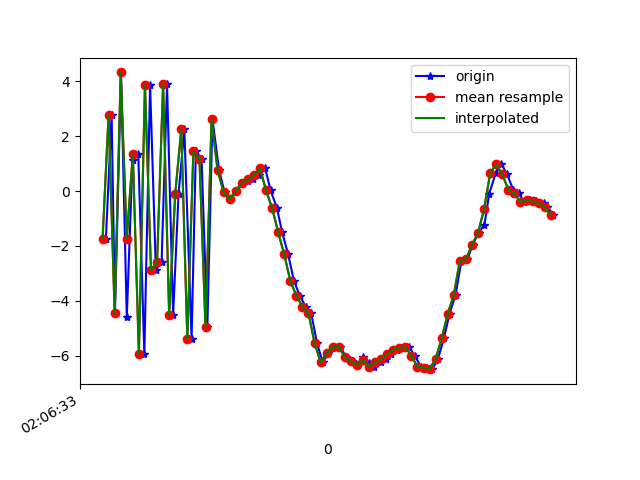

Data behind this chart, as committed beside it:
1618193193631, 888856577652966, -1.7472838, 0.17848825, -8.558213
1618193193650, 888856596883736, 2.766, 0.8203, 8.231
1618193193661, 888856616114506, -4.457, -0.694, -5.734
1618193193681, 888856635345276, 4.316, 1.201, 1.585
1618193193700, 888856654576046, -4.594, -0.5884, 3.169
1618193193719, 888856673806816, 1.13, 0.8237, -7.252
1618193193738, 888856693037586, 1.348, 0.3688, 8.189
1618193193758, 888856712268356, -5.93, -0.5344, -4.619
1618193193777, 888856731499126, 3.858, 1.275, -1.613
1618193193796, 888856750729896, -2.865, -0.2212, 6.944
1618193193815, 888856769960666, -2.599, -0.1584, -7.918
1618193193833, 888856789191436, 3.889, 1.384, 3.884
1618193193853, 888856808543101, -4.526, -0.5652, 2.906
1618193193871, 888856827773871, -0.09964, 0.4248, -7.68
1618193193890, 888856847004641, 2.25, 1.147, 6.916
1618193193914, 888856866235411, -5.402, -0.7076, -0.519
1618193193928, 888856885466181, 1.444, 1.102, -5.848
1618193193947, 888856904696951, 1.172, 0.4129, 8.028
1618193193966, 888856923927721, -4.964, -0.5823, -3.521
1618193193983, 888856943158491, 2.609, 1.419, -3.693
1618193194005, 888856962389261, 0.7473, 0.3398, 2.587
1618193194023, 888856981620031, -0.04664, 0.1284, 1.341
1618193194042, 888857000850801, -0.2861, 0.3743, 0.7335
1618193194061, 888857020081571, 0.001551, 0.3311, 1.424
1618193194080, 888857039312341, 0.2602, 0.008853, 3.176
1618193194099, 888857058543111, 0.3556, -0.03574, 4.819
1618193194118, 888857077773881, 0.4208, -0.5382, 6.089
1618193194137, 888857097004651, 0.5937, -0.6931, 7.368
1618193194157, 888857116235421, 0.8261, -0.9977, 8.072
1618193194175, 888857135466191, 0.01872, -1.773, 8.547
1618193194196, 888857154696961, -0.6234, -1.562, 8.308
1618193194213, 888857173927731, -1.5, -1.403, 7.835
1618193194233, 888857193158501, -2.311, -2.425, 7.329
1618193194252, 888857212389271, -3.268, -3.179, 6.664
1618193194271, 888857231620041, -3.806, -3.416, 5.762
1618193194291, 888857250850811, -4.21, -3.053, 4.191
1618193194309, 888857270081581, -4.447, -3.805, 3.899
1618193194328, 888857289312351, -5.529, -3.986, 3.515
1618193194347, 888857308543121, -6.23, -3.283, 1.595
1618193194365, 888857327773891, -5.909, -2.356, -0.4034
1618193194384, 888857347004661, -5.688, -1.925, -1.588
1618193194405, 888857366235431, -5.671, -1.608, -2.446
1618193194424, 888857385466201, -6.043, -0.7216, -3.797
1618193194443, 888857404696971, -6.189, -0.2698, -4.563
1618193194461, 888857423927741, -6.336, -0.09162, -5.318
1618193194481, 888857443158511, -6.035, -0.1115, -5.55
1618193194499, 888857462389281, -6.262, 0.5978, -5.632
1618193194518, 888857481620051, -6.402, 1.107, -5.924
1618193194538, 888857500850821, -6.241, 0.993, -6.136
1618193194557, 888857520081591, -6.127, 0.8968, -6.298
1618193194573, 888857539312361, -5.922, 0.9065, -6.004
1618193194593, 888857558543131, -5.771, 0.961, -5.975
1618193194614, 888857577773901, -5.712, 0.7666, -5.032
1618193194633, 888857597004671, -5.685, 0.6246, -4.99
1618193194651, 888857616235441, -6, 0.06807, -5.139
1618193194672, 888857635466211, -6.402, -0.4436, -4.673
1618193194690, 888857654696981, -6.426, -0.2266, -3.769
1618193194709, 888857673927751, -6.485, 0.1964, -3.342
1618193194728, 888857693158521, -6.104, 0.4592, -3.724
1618193194747, 888857712389291, -5.369, -0.5349, -3.253
1618193194766, 888857731620061, -4.464, -1.419, -0.02046
... 18 more rows
